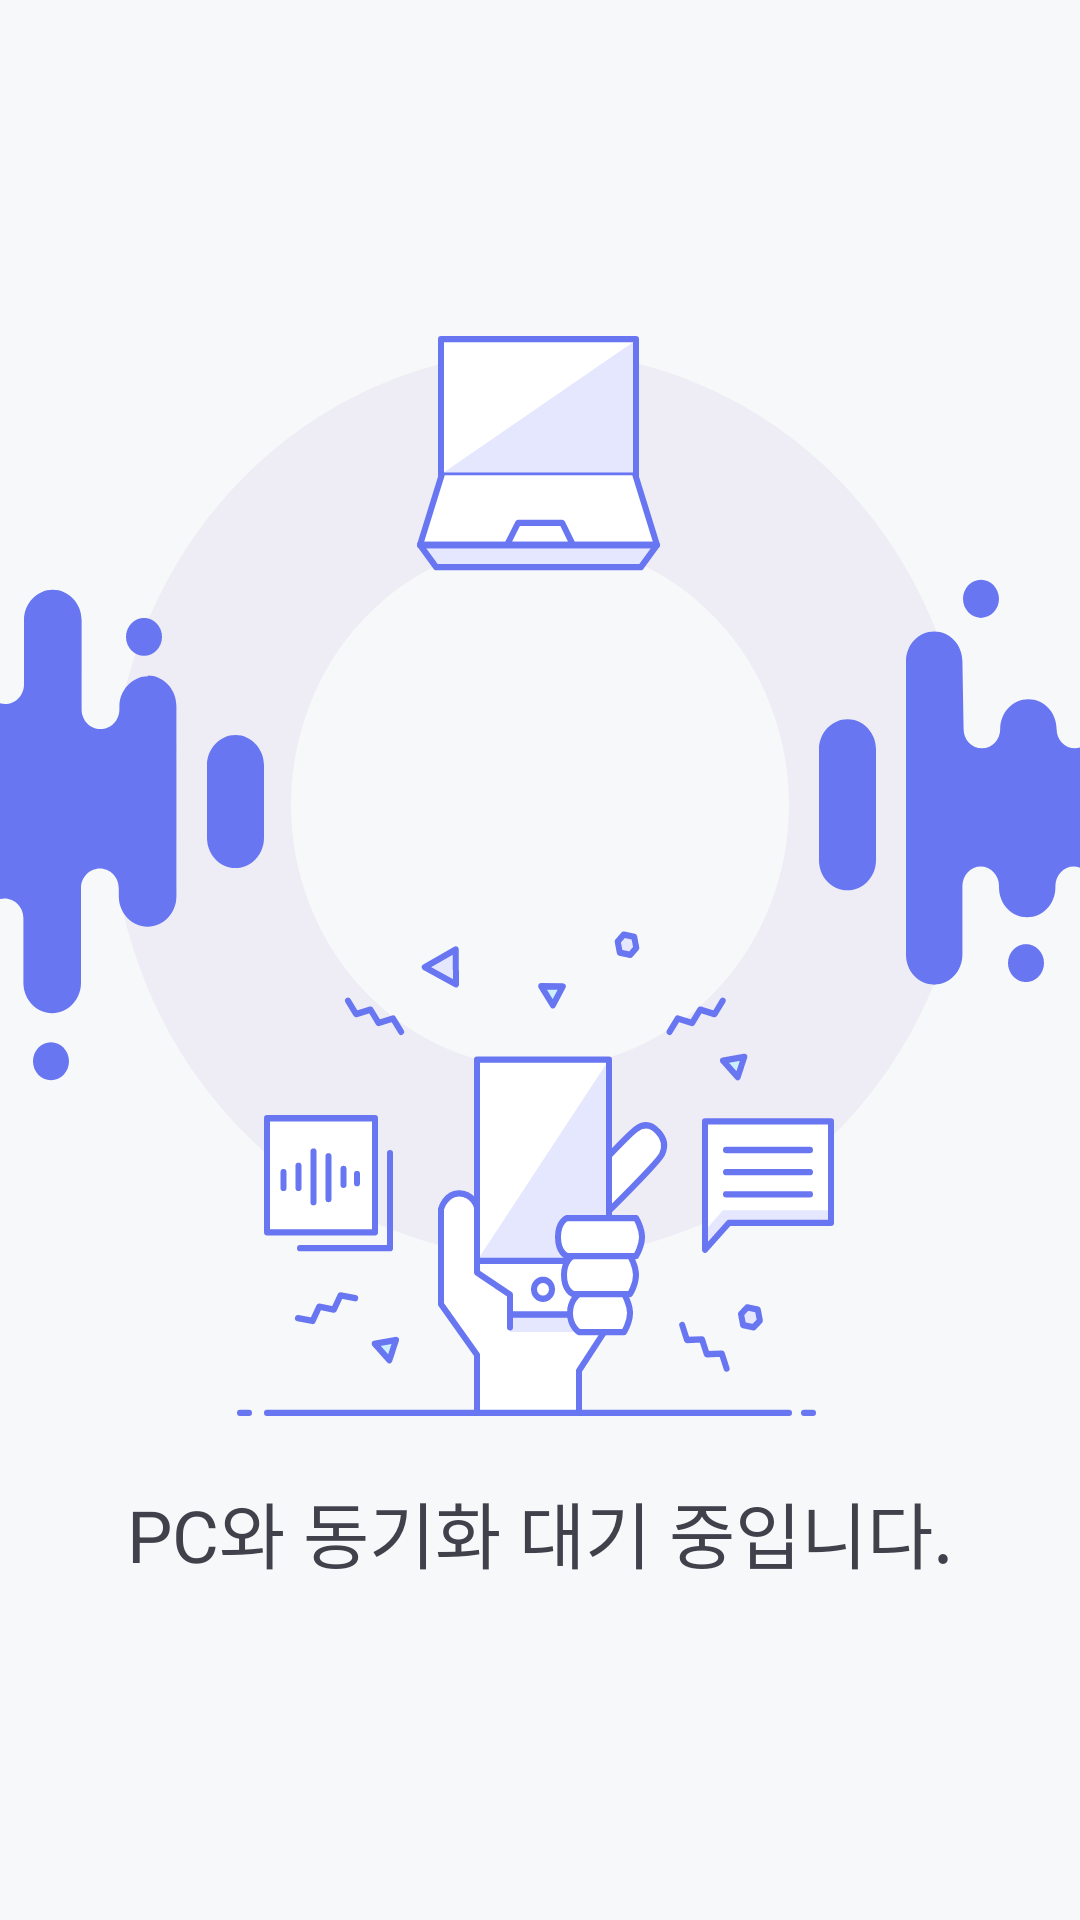

The Android layout XML behind this screen, and the referenced resources:
<!-- AndroidManifest.xml: activity theme AppTheme.NoActionBar -->
<!-- res/layout/activity_speech.xml -->
<?xml version="1.0" encoding="utf-8"?>
<android.support.design.widget.CoordinatorLayout
    xmlns:android="http://schemas.android.com/apk/res/android" android:layout_width="match_parent"
    android:layout_height="match_parent">

    <include layout="@layout/layout_speech" android:id="@+id/container_speech"/>
    <include layout="@layout/layout_sync" android:id="@+id/container_sync"/>

</android.support.design.widget.CoordinatorLayout>
<!-- res/layout/layout_speech.xml (included above) -->
<?xml version="1.0" encoding="utf-8"?>
<FrameLayout xmlns:android="http://schemas.android.com/apk/res/android"
    android:layout_width="match_parent"
    android:layout_height="match_parent"
    android:background="@drawable/bg_gradient">

    <com.alphamovie.lib.AlphaMovieView
        android:id="@+id/video_view"
        android:layout_width="match_parent"
        android:layout_height="wrap_content"
        android:layout_gravity="center" />

</FrameLayout>
<!-- res/layout/layout_sync.xml (included above) -->
<?xml version="1.0" encoding="utf-8"?>
<FrameLayout xmlns:android="http://schemas.android.com/apk/res/android"
    xmlns:app="http://schemas.android.com/apk/res-auto"
    android:layout_width="match_parent"
    android:layout_height="match_parent"
    android:background="#f7f8f9">

    <LinearLayout
        android:layout_width="match_parent"
        android:layout_height="wrap_content"
        android:layout_gravity="center"
        android:gravity="center"
        android:orientation="vertical">

        <ImageView
            android:layout_width="match_parent"
            android:layout_height="360dp"
            app:srcCompat="@drawable/ic_img_illustration" />

        <TextView
            android:layout_width="wrap_content"
            android:layout_height="wrap_content"
            android:layout_marginTop="21dp"
            android:gravity="center_horizontal"
            android:text="PC와 동기화 대기 중입니다."
            android:textColor="#41414c"
            android:textSize="24sp" />

    </LinearLayout>

</FrameLayout>
<!-- resources referenced by this layout -->
<resources>
  <!-- drawable bg_gradient (drawable) -->
  <vector android:height="24dp" android:viewportHeight="640.0"
      android:viewportWidth="360.0" android:width="24dp"
      xmlns:aapt="http://schemas.android.com/aapt" xmlns:android="http://schemas.android.com/apk/res/android">
      <path android:fillType="evenOdd" android:pathData="M0,0h360v640H0z">
          <aapt:attr name="android:fillColor">
              <gradient android:endX="270.9" android:endY="770.6432"
                  android:startX="132.4152"
                  android:startY="-80.05760000000001" android:type="linear">
                  <item android:color="#FF2B2D5C" android:offset="0.0"/>
                  <item android:color="#FFF84560" android:offset="1.0"/>
              </gradient>
          </aapt:attr>
      </path>
  </vector>
  <!-- drawable ic_img_illustration: vector/xml drawable (drawable, 13142 chars, omitted) -->
  <style name="AppTheme.NoActionBar">
          <item name="windowActionBar">false</item>
          <item name="windowNoTitle">true</item>
          <item name="android:statusBarColor">#14000000</item>
          <item name="android:windowDrawsSystemBarBackgrounds">true</item>
      </style>
</resources>
